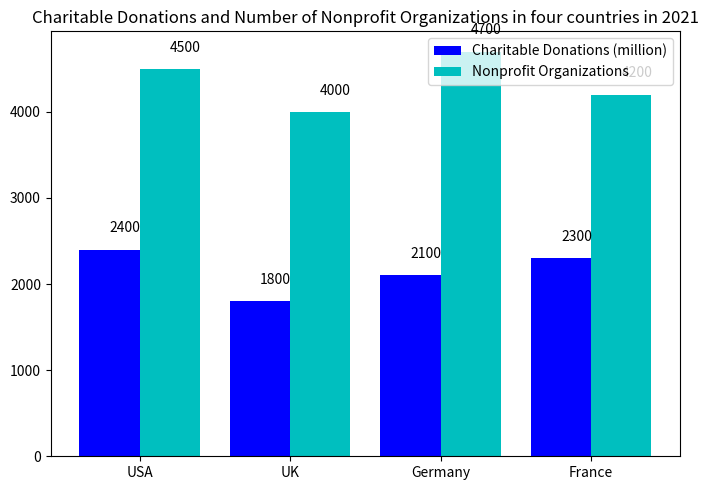

Source code (Python): (Note: this script raises an exception after producing the figure.)


import matplotlib.pyplot as plt
import numpy as np

data = {'Country':['USA','UK','Germany','France'],
        'Charitable Donations (million)':[2400,1800,2100,2300],
        'Nonprofit Organizations':[4500,4000,4700,4200]}

Country = data['Country']
Charitable_Donations = data['Charitable Donations (million)']
Nonprofit_Organizations = data['Nonprofit Organizations']

x = np.arange(len(Country))

fig = plt.figure(figsize=(7,5))
ax = fig.add_subplot(111)
ax.bar(x-0.2, Charitable_Donations, color='b', width=0.4, label='Charitable Donations (million)')
ax.bar(x+0.2, Nonprofit_Organizations, color='c', width=0.4, label='Nonprofit Organizations')

ax.set_xticks(x)
ax.set_xticklabels(Country)
ax.legend(loc='best')
ax.set_title('Charitable Donations and Number of Nonprofit Organizations in four countries in 2021')

for i in range(len(Country)):
    ax.annotate('%d' %Charitable_Donations[i], xy=(x[i]-0.2,Charitable_Donations[i]+200))
    ax.annotate('%d' %Nonprofit_Organizations[i], xy=(x[i]+0.2,Nonprofit_Organizations[i]+200))

plt.tight_layout()
plt.savefig('Bar Chart/png/38.png')
plt.show()
plt.clf()
